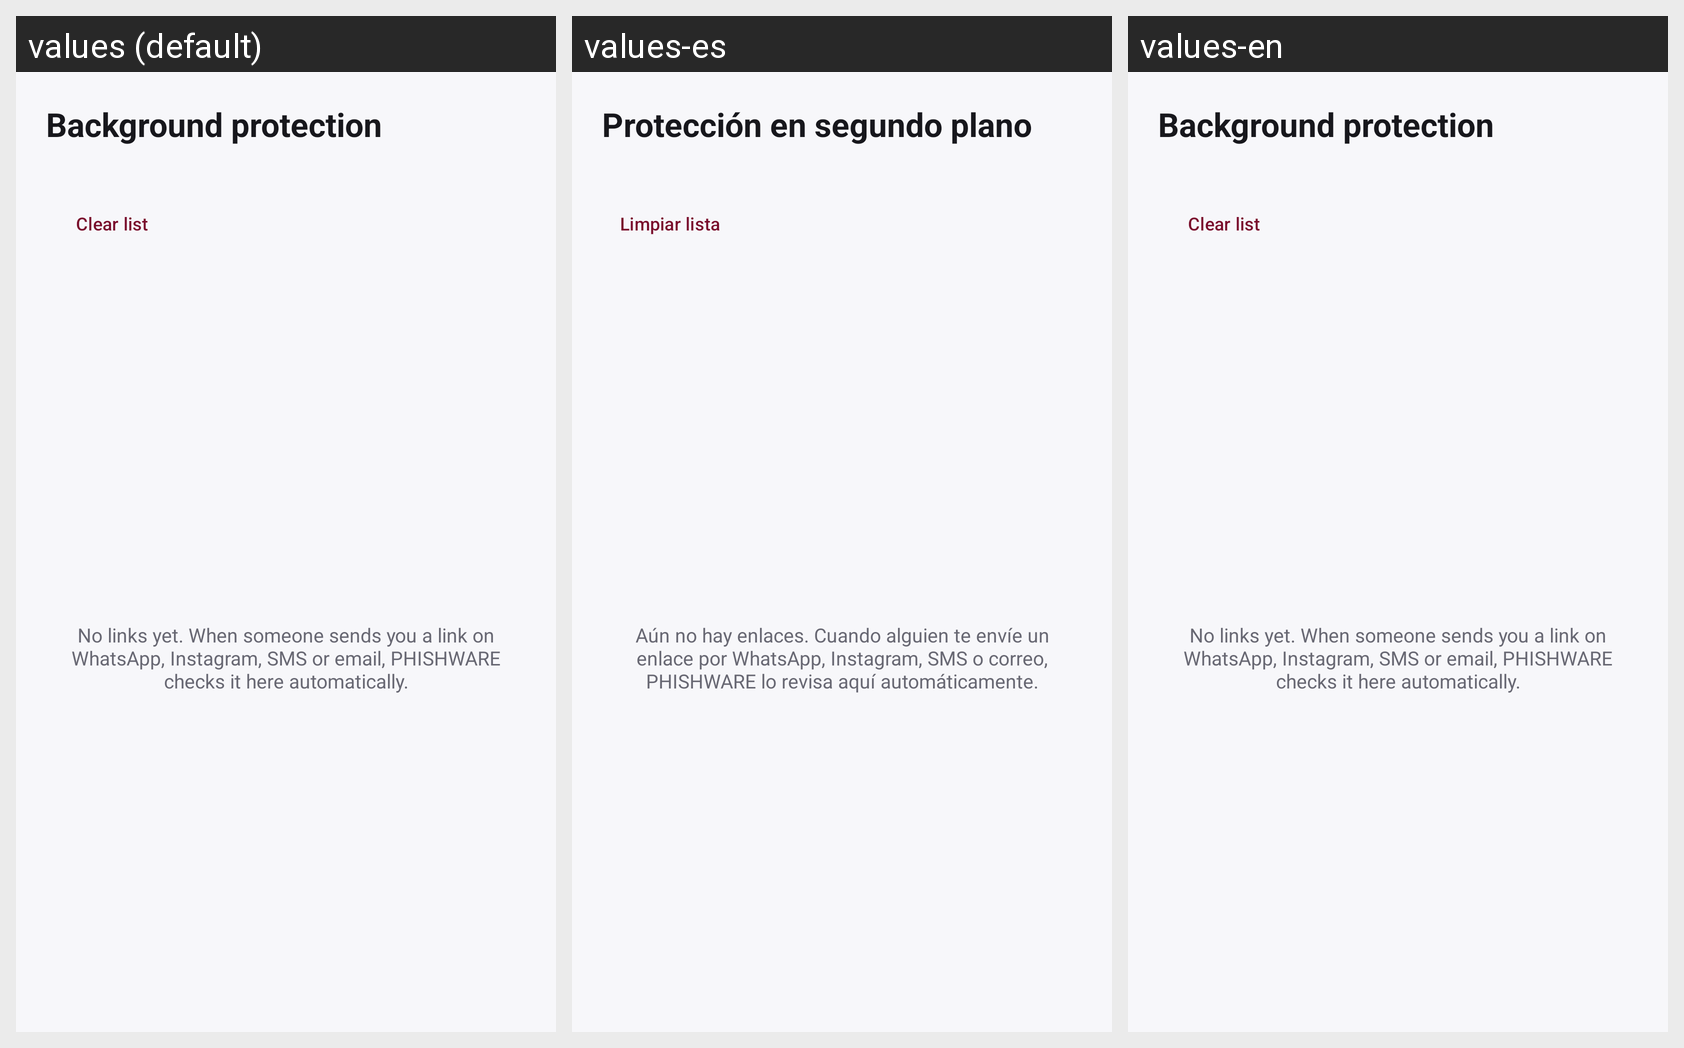

For this localized Android screen grid, give each drawn string resource with its value in every locale shown.
Android screen res/layout/fragment_background.xml rendered under 3 locales, left to right: values (default), values-es, values-en. Device: Nexus 5 (rendered at 1080×1920; each locale shown at half size, 540×960, under a caption strip naming it); theme Theme.Phishware.
Strings drawn on this screen, with the default value and each locale's value (text and hints the layout hard-codes, and strings that could not be matched under every locale, appear in the picture but are not listed):

bg_title
  values: Background protection
  values-es: Protección en segundo plano
  values-en: Background protection  [not translated; the default value is used]

bg_clear
  values: Clear list
  values-es: Limpiar lista
  values-en: Clear list  [not translated; the default value is used]

bg_empty
  values: No links yet. When someone sends you a link on WhatsApp, Instagram, SMS or email, PHISHWARE checks it here automatically.
  values-es: Aún no hay enlaces. Cuando alguien te envíe un enlace por WhatsApp, Instagram, SMS o correo, PHISHWARE lo revisa aquí automáticamente.
  values-en: No links yet. When someone sends you a link on WhatsApp, Instagram, SMS or email, PHISHWARE checks it here automatically.  [not translated; the default value is used]
